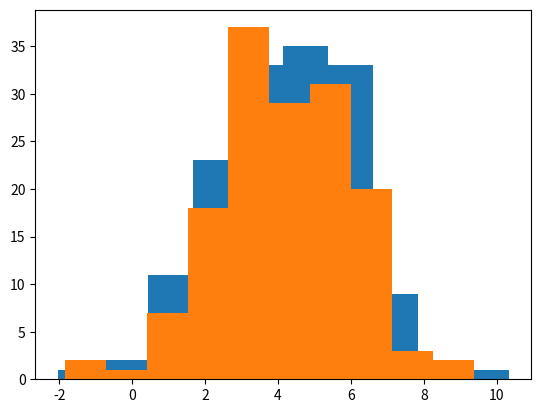

Write Python code to recreate this figure.
from scipy.stats import mannwhitneyu
from numpy.random import normal
import matplotlib.pyplot as plt


alpha = 0.05

d1 = normal(4, 2, 150)
d2 = normal(4, 1.8, 150)

plt.hist(d1)
plt.hist(d2)
plt.show()

result = mannwhitneyu(d1, d2, alternative='two-sided')
print(result)
print('Statistic: {}'.format(result[0]))
print('P-value: {}'.format(round(result[1], 5)))

if result[1] < alpha:
    print('Different median')
else:
    print('Same median')

